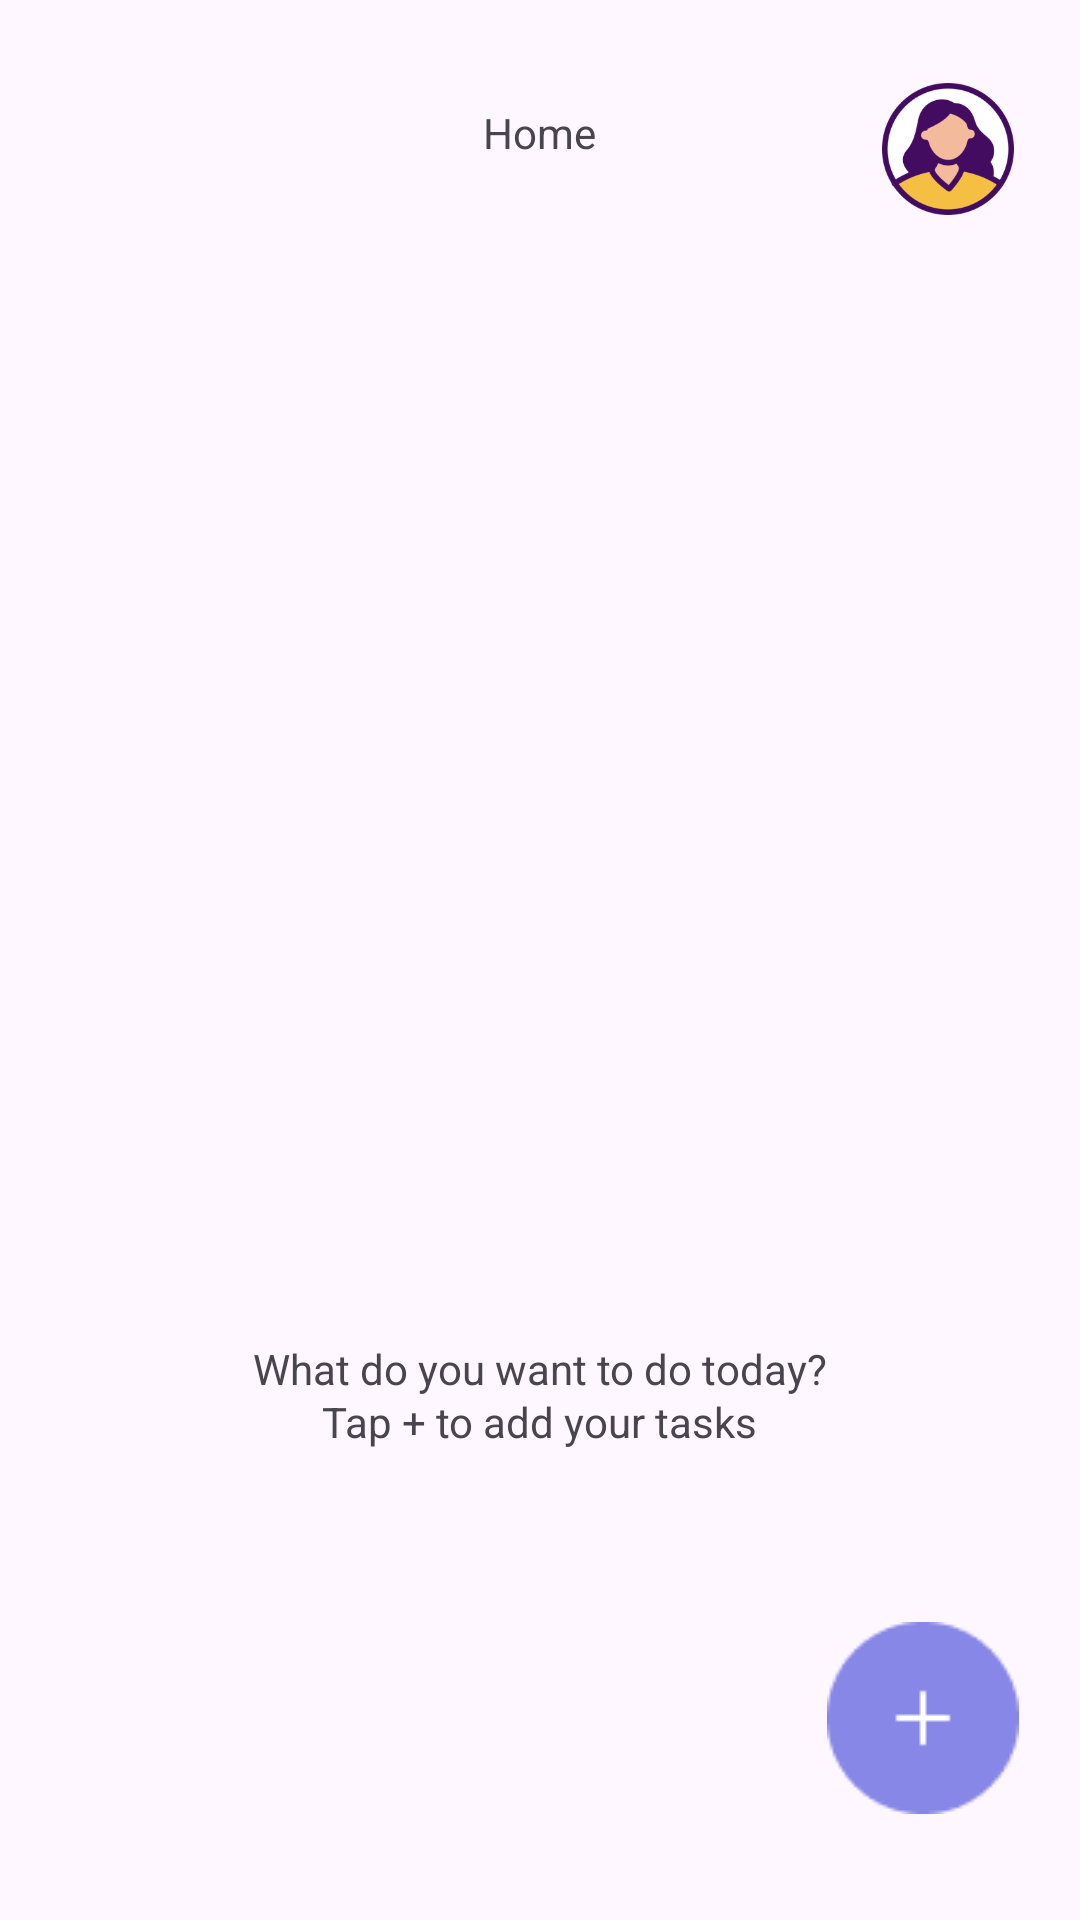

Here is an Android app screen rendered from its layout file. Give the layout XML and the strings, colors and styles it references.
<!-- AndroidManifest.xml: application theme Theme.FinTaskAssistant -->
<!-- res/layout/fragment_home.xml -->
<?xml version="1.0" encoding="utf-8"?>
<FrameLayout xmlns:android="http://schemas.android.com/apk/res/android"
    xmlns:app="http://schemas.android.com/apk/res-auto"
    xmlns:tools="http://schemas.android.com/tools"
    android:layout_width="match_parent"
    android:layout_height="match_parent">

    <androidx.constraintlayout.widget.ConstraintLayout
        android:layout_width="match_parent"
        android:layout_height="match_parent">

        <androidx.constraintlayout.widget.ConstraintLayout
            android:layout_width="409dp"
            android:layout_height="729dp"
            app:layout_constraintBottom_toBottomOf="parent"
            app:layout_constraintEnd_toEndOf="parent"
            app:layout_constraintStart_toStartOf="parent"
            app:layout_constraintTop_toTopOf="parent">

            <ImageView
                android:id="@+id/imageView20"
                android:layout_width="wrap_content"
                android:layout_height="wrap_content"
                app:layout_constraintBottom_toBottomOf="parent"
                app:layout_constraintEnd_toEndOf="parent"
                app:layout_constraintStart_toStartOf="parent"
                app:layout_constraintTop_toTopOf="parent"
                app:srcCompat="@drawable/checklist_rafiki_1" />

            <ImageView
                android:id="@+id/imageView21"
                android:layout_width="44dp"
                android:layout_height="50dp"
                app:layout_constraintBottom_toBottomOf="parent"
                app:layout_constraintEnd_toEndOf="parent"
                app:layout_constraintHorizontal_bias="0.871"
                app:layout_constraintStart_toStartOf="parent"
                app:layout_constraintTop_toTopOf="parent"
                app:layout_constraintVertical_bias="0.101"
                app:srcCompat="@drawable/user_icon" />

            <ImageView
                android:id="@+id/imageView22"
                android:layout_width="42dp"
                android:layout_height="39dp"
                app:layout_constraintBottom_toBottomOf="parent"
                app:layout_constraintEnd_toEndOf="parent"
                app:layout_constraintHorizontal_bias="0.089"
                app:layout_constraintStart_toStartOf="parent"
                app:layout_constraintTop_toTopOf="parent"
                app:layout_constraintVertical_bias="0.1"
                app:srcCompat="@drawable/menu" />

            <TextView
                android:id="@+id/textView13"
                android:layout_width="wrap_content"
                android:layout_height="wrap_content"
                android:text="Home"
                app:layout_constraintBottom_toBottomOf="parent"
                app:layout_constraintEnd_toEndOf="parent"
                app:layout_constraintHorizontal_bias="0.498"
                app:layout_constraintStart_toStartOf="parent"
                app:layout_constraintTop_toTopOf="parent"
                app:layout_constraintVertical_bias="0.111" />

            <TextView
                android:id="@+id/textView14"
                android:layout_width="wrap_content"
                android:layout_height="wrap_content"
                android:text="What do you want to do today?"
                app:layout_constraintBottom_toBottomOf="parent"
                app:layout_constraintEnd_toEndOf="parent"
                app:layout_constraintHorizontal_bias="0.497"
                app:layout_constraintStart_toStartOf="parent"
                app:layout_constraintTop_toTopOf="parent"
                app:layout_constraintVertical_bias="0.691" />

            <TextView
                android:id="@+id/textView15"
                android:layout_width="wrap_content"
                android:layout_height="wrap_content"
                android:text="Tap + to add your tasks"
                app:layout_constraintBottom_toBottomOf="parent"
                app:layout_constraintEnd_toEndOf="parent"
                app:layout_constraintHorizontal_bias="0.498"
                app:layout_constraintStart_toStartOf="parent"
                app:layout_constraintTop_toTopOf="parent"
                app:layout_constraintVertical_bias="0.716" />

            <ImageView
                android:id="@+id/imageView68"
                android:layout_width="wrap_content"
                android:layout_height="wrap_content"
                app:layout_constraintBottom_toBottomOf="parent"
                app:layout_constraintEnd_toEndOf="parent"
                app:layout_constraintHorizontal_bias="0.869"
                app:layout_constraintStart_toStartOf="parent"
                app:layout_constraintTop_toTopOf="parent"
                app:layout_constraintVertical_bias="0.879"
                app:srcCompat="@drawable/group_162" />

        </androidx.constraintlayout.widget.ConstraintLayout>
    </androidx.constraintlayout.widget.ConstraintLayout>
</FrameLayout>
<!-- resources referenced by this layout -->
<resources>
  <!-- drawable group_162: png bitmap (drawable, 1208 bytes) -->
  <!-- drawable user_icon: png bitmap (drawable, 16512 bytes) -->
  <style name="Theme.FinTaskAssistant" parent="Base.Theme.FinTaskAssistant" />
  <style name="Base.Theme.FinTaskAssistant" parent="Theme.Material3.DayNight.NoActionBar">
          
          
      </style>
</resources>
